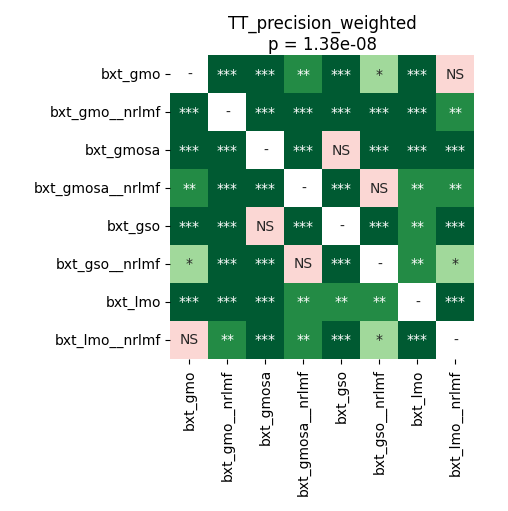

The table this chart was drawn from, first rows:
	bxt_gmo	bxt_gmo__nrlmf	bxt_gmosa	bxt_gmosa__nrlmf	bxt_gso	bxt_gso__nrlmf	bxt_lmo	bxt_lmo__nrlmf
bxt_gmo	1.0	0.000356	0.0001899	0.001837	0.0001899	0.01282	0.0003988	0.5477
bxt_gmo__nrlmf	0.000356	1.0	0.0001899	0.0001899	0.0001899	0.0001899	0.0003988	0.002238
bxt_gmosa	0.0001899	0.0001899	1.0	0.0001899	0.2956	0.0005341	0.0003988	0.0001899
bxt_gmosa__nrlmf	0.001837	0.0001899	0.0001899	1.0	0.000356	0.7436	0.001837	0.001187
bxt_gso	0.0001899	0.0001899	0.2956	0.000356	1.0	0.0007037	0.009288	0.0001899
bxt_gso__nrlmf	0.01282	0.0001899	0.0005341	0.7436	0.0007037	1.0	0.004272	0.01466
bxt_lmo	0.0003988	0.0003988	0.0003988	0.001837	0.009288	0.004272	1.0	0.000356
bxt_lmo__nrlmf	0.5477	0.002238	0.0001899	0.001187	0.0001899	0.01466	0.000356	1.0
